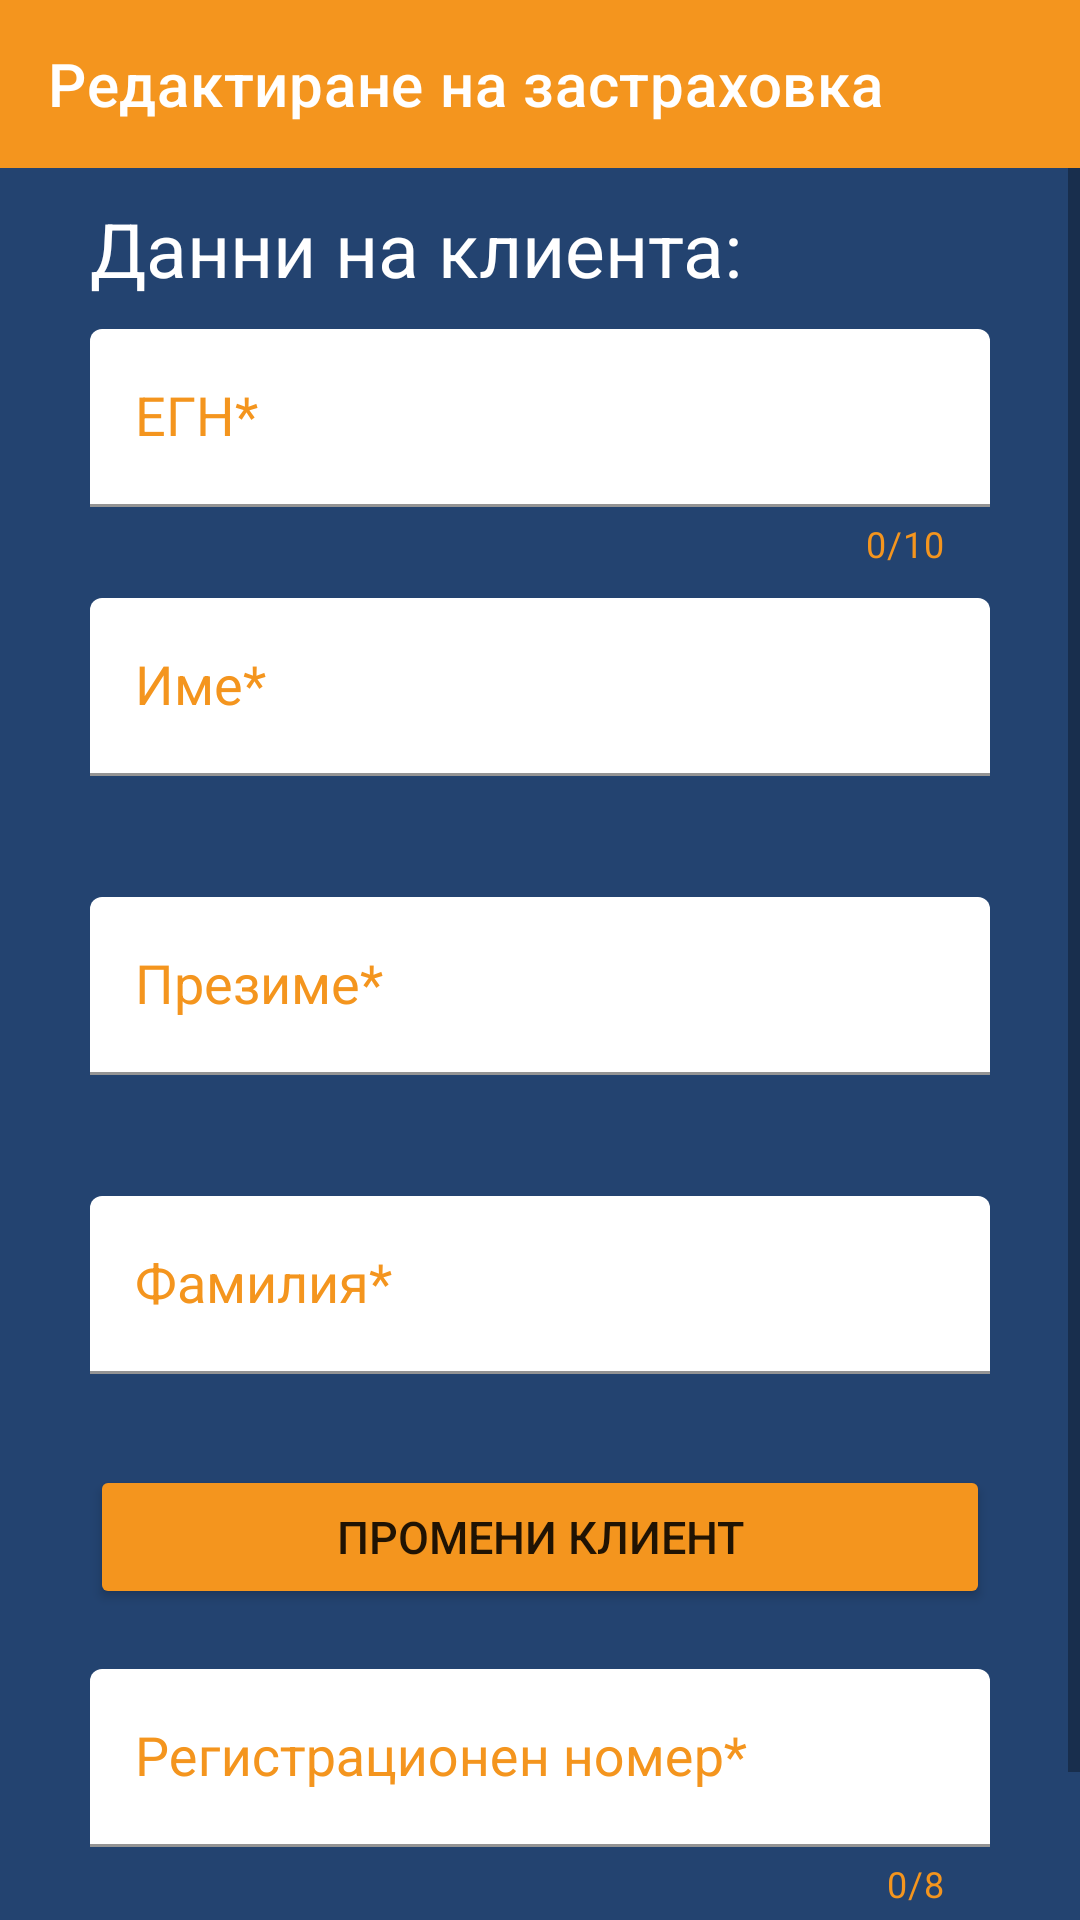

Layout XML and referenced resources for this Android screen:
<!-- AndroidManifest.xml: application theme Theme.Diplomna -->
<!-- res/layout/fragment_update_insurance.xml -->
<?xml version="1.0" encoding="utf-8"?>
<layout xmlns:android="http://schemas.android.com/apk/res/android"
    xmlns:app="http://schemas.android.com/apk/res-auto"
    xmlns:tools="http://schemas.android.com/tools">

    <androidx.constraintlayout.widget.ConstraintLayout
        android:layout_width="match_parent"
        android:layout_height="match_parent">

        <ScrollView
            android:layout_width="match_parent"
            android:layout_height="0dp"
            app:layout_constraintBottom_toBottomOf="parent"
            app:layout_constraintTop_toBottomOf="@id/toolbar">

            <androidx.constraintlayout.widget.ConstraintLayout
                android:layout_width="match_parent"
                android:layout_height="match_parent"
                tools:context=".ui.UpdateInsuranceFragment">

                <TextView
                    android:id="@+id/client_data"
                    android:layout_width="0dp"
                    android:layout_height="wrap_content"
                    android:layout_marginLeft="@dimen/margin_3x"
                    android:layout_marginTop="@dimen/margin_x"
                    android:layout_marginRight="@dimen/margin_3x"
                    android:text="Данни на клиента:"
                    android:textColor="@color/white"
                    android:textSize="@dimen/size_2.5x"
                    app:layout_constraintEnd_toEndOf="parent"
                    app:layout_constraintStart_toStartOf="parent"
                    app:layout_constraintTop_toTopOf="parent" />

                <com.google.android.material.textfield.TextInputLayout
                    android:id="@+id/pin_client"
                    style="@style/Widget.MaterialComponents.TextInputLayout.FilledBox"
                    android:layout_width="0dp"
                    android:layout_height="wrap_content"
                    android:layout_marginLeft="@dimen/margin_3x"
                    android:layout_marginTop="@dimen/margin_x"
                    android:layout_marginRight="@dimen/margin_3x"
                    android:hint="ЕГН*"
                    android:textColorHint="@color/orange"
                    app:boxBackgroundColor="@color/white"
                    app:boxStrokeColor="@color/orange"
                    app:counterEnabled="true"
                    app:counterMaxLength="10"
                    app:counterTextColor="@color/orange"
                    app:errorEnabled="true"
                    app:layout_constraintEnd_toEndOf="parent"
                    app:layout_constraintStart_toStartOf="parent"
                    app:layout_constraintTop_toBottomOf="@+id/client_data">

                    <AutoCompleteTextView
                        android:id="@+id/PINs"
                        android:layout_width="match_parent"
                        android:layout_height="wrap_content"
                        android:completionThreshold="1"
                        android:inputType="number"
                        android:maxLength="10"
                        android:paddingLeft="@dimen/margin_1.5x"
                        android:paddingTop="@dimen/margin_2x"
                        android:paddingRight="@dimen/margin_1.5x"
                        android:paddingBottom="@dimen/margin_1.5x"
                        android:textColor="@color/black" />
                </com.google.android.material.textfield.TextInputLayout>

                <com.google.android.material.textfield.TextInputLayout
                    android:id="@+id/firstname_client"
                    style="@style/Widget.MaterialComponents.TextInputLayout.FilledBox"
                    android:layout_width="0dp"
                    android:layout_height="wrap_content"
                    android:layout_marginLeft="@dimen/margin_3x"
                    android:layout_marginTop="@dimen/margin_x"
                    android:layout_marginRight="@dimen/margin_3x"
                    android:hint="Име*"
                    android:textColorHint="@color/orange"
                    app:boxBackgroundColor="@color/white"
                    app:boxStrokeColor="@color/orange"
                    app:errorEnabled="true"
                    app:layout_constraintEnd_toEndOf="parent"
                    app:layout_constraintStart_toStartOf="parent"
                    app:layout_constraintTop_toBottomOf="@+id/pin_client">

                    <AutoCompleteTextView
                        android:layout_width="match_parent"
                        android:layout_height="wrap_content"
                        android:paddingLeft="@dimen/margin_1.5x"
                        android:paddingTop="@dimen/margin_2x"
                        android:paddingRight="@dimen/margin_1.5x"
                        android:paddingBottom="@dimen/margin_1.5x"
                        android:textColor="@color/black" />
                </com.google.android.material.textfield.TextInputLayout>

                <com.google.android.material.textfield.TextInputLayout
                    android:id="@+id/middlename_client"
                    style="@style/Widget.MaterialComponents.TextInputLayout.FilledBox"
                    android:layout_width="0dp"
                    android:layout_height="wrap_content"
                    android:layout_marginTop="@dimen/margin_2x"
                    android:hint="Презиме*"
                    android:textColorHint="@color/orange"
                    app:boxBackgroundColor="@color/white"
                    app:counterTextColor="@color/orange"
                    app:errorEnabled="true"
                    app:layout_constraintEnd_toEndOf="@id/firstname_client"
                    app:layout_constraintStart_toStartOf="@id/firstname_client"
                    app:layout_constraintTop_toBottomOf="@+id/firstname_client">

                    <AutoCompleteTextView
                        android:layout_width="match_parent"
                        android:layout_height="wrap_content"
                        android:paddingLeft="@dimen/margin_1.5x"
                        android:paddingTop="@dimen/margin_2x"
                        android:paddingRight="@dimen/margin_1.5x"
                        android:paddingBottom="@dimen/margin_1.5x"
                        android:textColor="@color/black" />
                </com.google.android.material.textfield.TextInputLayout>

                <com.google.android.material.textfield.TextInputLayout
                    android:id="@+id/lastname_client"
                    style="@style/Widget.MaterialComponents.TextInputLayout.FilledBox"
                    android:layout_width="0dp"
                    android:layout_height="wrap_content"
                    android:layout_marginTop="@dimen/margin_2x"
                    android:hint="Фамилия*"
                    android:textColorHint="@color/orange"
                    app:boxBackgroundColor="@color/white"
                    app:boxStrokeColor="@color/orange"
                    app:errorEnabled="true"
                    app:layout_constraintEnd_toEndOf="@id/middlename_client"
                    app:layout_constraintStart_toStartOf="@id/middlename_client"
                    app:layout_constraintTop_toBottomOf="@+id/middlename_client">

                    <AutoCompleteTextView
                        android:layout_width="match_parent"
                        android:layout_height="wrap_content"
                        android:paddingLeft="@dimen/margin_1.5x"
                        android:paddingTop="@dimen/margin_2x"
                        android:paddingRight="@dimen/margin_1.5x"
                        android:paddingBottom="@dimen/margin_1.5x"
                        android:textColor="@color/black" />
                </com.google.android.material.textfield.TextInputLayout>

                <Button
                    android:id="@+id/update_client_data"
                    android:layout_width="0dp"
                    android:layout_height="wrap_content"
                    android:layout_marginTop="@dimen/margin_x"
                    android:backgroundTint="@color/orange"
                    android:text="Промени клиент"
                    android:textSize="@dimen/size_1.5x"
                    app:layout_constraintEnd_toEndOf="@id/lastname_client"
                    app:layout_constraintStart_toStartOf="@id/lastname_client"
                    app:layout_constraintTop_toBottomOf="@+id/lastname_client" />

                <com.google.android.material.textfield.TextInputLayout
                    android:id="@+id/license_plate"
                    style="@style/Widget.MaterialComponents.TextInputLayout.FilledBox"
                    android:layout_width="0dp"
                    android:layout_height="wrap_content"
                    android:layout_marginTop="@dimen/margin_2x"
                    android:hint="Регистрационен номер*"
                    android:textColorHint="@color/orange"
                    app:boxBackgroundColor="@color/white"
                    app:boxStrokeColor="@color/orange"
                    app:counterEnabled="true"
                    app:counterMaxLength="8"
                    app:counterTextColor="@color/orange"
                    app:errorEnabled="true"
                    app:layout_constraintEnd_toEndOf="@id/lastname_client"
                    app:layout_constraintStart_toStartOf="@id/lastname_client"
                    app:layout_constraintTop_toBottomOf="@+id/update_client_data">

                    <AutoCompleteTextView
                        android:id="@+id/licensePlates"
                        android:layout_width="match_parent"
                        android:layout_height="wrap_content"
                        android:completionThreshold="1"
                        android:maxLength="8"
                        android:paddingLeft="@dimen/margin_1.5x"
                        android:paddingTop="@dimen/margin_2x"
                        android:paddingRight="@dimen/margin_1.5x"
                        android:paddingBottom="@dimen/margin_1.5x"
                        android:textColor="@color/black" />
                </com.google.android.material.textfield.TextInputLayout>

                <Button
                    android:id="@+id/update_license_plate"
                    android:layout_width="0dp"
                    android:layout_height="wrap_content"
                    android:layout_marginTop="@dimen/margin_x"
                    android:backgroundTint="@color/orange"
                    android:text="Промени регистрационен номер"
                    android:textSize="@dimen/size_1.5x"
                    app:layout_constraintEnd_toEndOf="@id/license_plate"
                    app:layout_constraintStart_toStartOf="@id/license_plate"
                    app:layout_constraintTop_toBottomOf="@+id/license_plate" />
            </androidx.constraintlayout.widget.ConstraintLayout>
        </ScrollView>

        <androidx.appcompat.widget.Toolbar
            android:id="@+id/toolbar"
            android:layout_width="match_parent"
            android:layout_height="wrap_content"
            android:background="@color/orange"
            android:theme="@style/ThemeOverlay.AppCompat.Dark.ActionBar"
            app:layout_constraintEnd_toEndOf="parent"
            app:layout_constraintStart_toStartOf="parent"
            app:layout_constraintTop_toTopOf="parent"
            app:popupTheme="@style/ThemeOverlay.AppCompat.Light"
            app:title="Редактиране на застраховка" />
    </androidx.constraintlayout.widget.ConstraintLayout>
</layout>
<!-- resources referenced by this layout -->
<resources>
  <color name="black">#FF000000</color>
  <color name="orange">#F4951E</color>
  <color name="white">#FFFFFFFF</color>
  <dimen name="margin_1.5x">15dp</dimen>
  <dimen name="margin_2x">20dp</dimen>
  <dimen name="margin_3x">30dp</dimen>
  <dimen name="margin_x">10dp</dimen>
  <dimen name="size_1.5x">15sp</dimen>
  <dimen name="size_2.5x">25sp</dimen>
  <style name="Theme.Diplomna" parent="Theme.MaterialComponents.DayNight.DarkActionBar">
          <item name="windowActionBar">false</item>
          <item name="windowNoTitle">true</item>
          
          <item name="colorPrimary">@color/background_splash</item>
          <item name="colorPrimaryVariant">@color/background_splash</item>
          <item name="colorOnPrimary">@color/black</item>
          
          <item name="colorSecondary">@color/teal_200</item>
          <item name="colorSecondaryVariant">@color/teal_700</item>
          <item name="colorOnSecondary">@color/black</item>
          
          <item name="android:statusBarColor" tools:targetApi="l">?attr/colorPrimaryVariant</item>
          <item name="android:windowBackground">@color/background_splash</item>
          
          <item name="actionOverflowButtonStyle">@style/MyActionButtonOverflow</item>
      </style>
  <color name="background_splash">#234370</color>
  <color name="teal_200">#FF03DAC5</color>
  <color name="teal_700">#FF018786</color>
  <style name="MyActionButtonOverflow" parent="android:style/Widget.Holo.Light.ActionButton.Overflow">
          <item name="android:src">@drawable/ic_profile</item>
          <item name="android:background">?android:attr/actionBarItemBackground</item>
          <item name="android:contentDescription">"Lala"</item>
      </style>
</resources>
